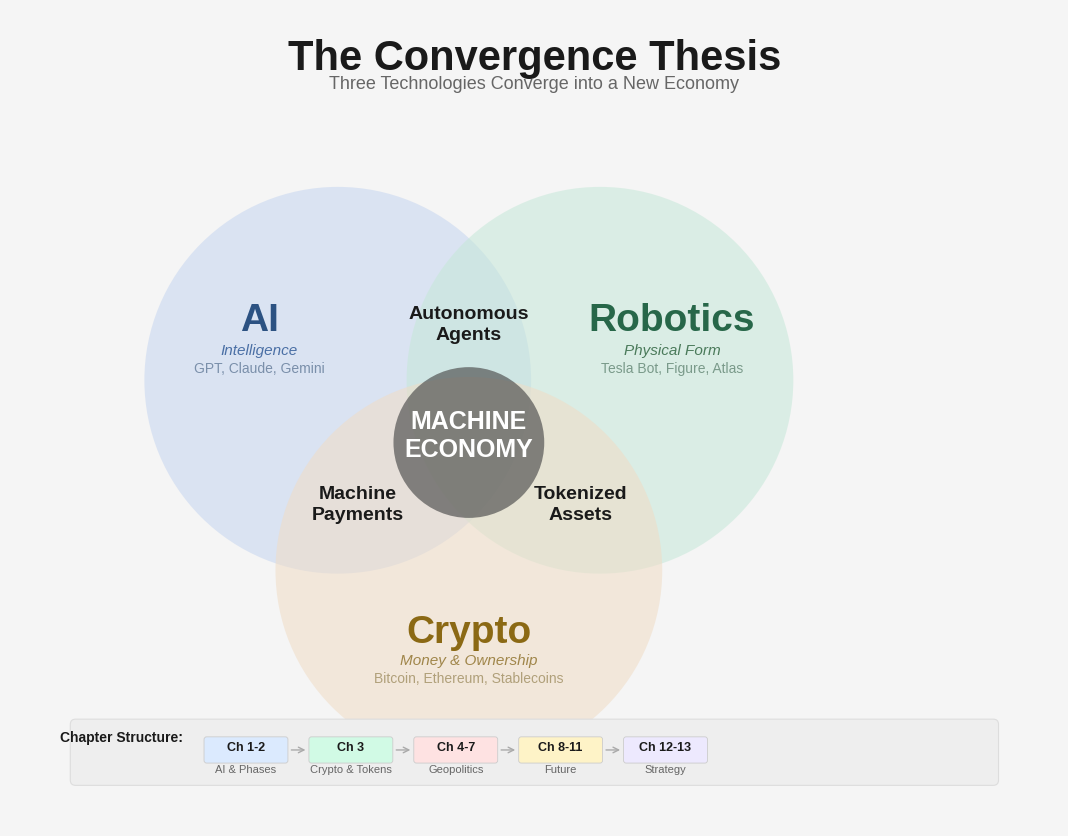

This figure's Python source: (Note: this script raises an exception after producing the figure.)
#!/usr/bin/env python3
"""
Build English version of Figure 1: The Convergence Thesis (Venn Diagram) — v2 polished
Fixes: title/subtitle spacing, proportions, cleaner chapter bar
"""

import matplotlib
matplotlib.use('Agg')
import matplotlib.pyplot as plt
from matplotlib.patches import FancyBboxPatch
import numpy as np

BG_COLOR = '#F5F5F5'
DARK_TEXT = '#1A1A1A'
GRAY_TEXT = '#666666'

# Chapter bar colors
CH_BLUE = '#DBEAFE'
CH_GREEN = '#D1FAE5'
CH_RED = '#FEE2E2'
CH_AMBER = '#FEF3C7'
CH_PURPLE = '#EDE9FE'

fig, ax = plt.subplots(1, 1, figsize=(10.67, 8.3), dpi=150)
fig.patch.set_facecolor(BG_COLOR)
ax.set_facecolor(BG_COLOR)
ax.set_xlim(0, 1600)
ax.set_ylim(0, 1245)
ax.set_aspect('equal')
ax.axis('off')

# === Title with proper spacing ===
ax.text(800, 1200, 'The Convergence Thesis', fontsize=30, fontweight='bold',
        ha='center', va='top', color=DARK_TEXT, fontfamily='Liberation Sans')
ax.text(800, 1145, 'Three Technologies Converge into a New Economy', fontsize=13,
        ha='center', va='top', color=GRAY_TEXT, fontfamily='Liberation Sans')

# === Venn Circles ===
cx_ai, cy_ai = 500, 680
cx_rob, cy_rob = 900, 680
cx_cry, cy_cry = 700, 390

radius = 295

circle_ai = plt.Circle((cx_ai, cy_ai), radius, color='#C5D5F0', alpha=0.55, ec='none')
circle_rob = plt.Circle((cx_rob, cy_rob), radius, color='#C5E8D8', alpha=0.55, ec='none')
circle_cry = plt.Circle((cx_cry, cy_cry), radius, color='#F0DCC5', alpha=0.55, ec='none')
ax.add_patch(circle_ai)
ax.add_patch(circle_rob)
ax.add_patch(circle_cry)

# Center dark circle
center_x, center_y = 700, 585
center_circle = plt.Circle((center_x, center_y), 115, color='#4A4A4A', alpha=0.65, ec='none')
ax.add_patch(center_circle)

# === Circle Labels ===
ax.text(380, 770, 'AI', fontsize=28, fontweight='bold', ha='center', va='center',
        color='#2C5282', fontfamily='Liberation Sans')
ax.text(380, 725, 'Intelligence', fontsize=11, ha='center', va='center',
        color='#4A6FA5', fontfamily='Liberation Sans', style='italic')
ax.text(380, 697, 'GPT, Claude, Gemini', fontsize=10, ha='center', va='center',
        color='#7A8FAA', fontfamily='Liberation Sans')

ax.text(1010, 770, 'Robotics', fontsize=28, fontweight='bold', ha='center', va='center',
        color='#276749', fontfamily='Liberation Sans')
ax.text(1010, 725, 'Physical Form', fontsize=11, ha='center', va='center',
        color='#4A7A5A', fontfamily='Liberation Sans', style='italic')
ax.text(1010, 697, 'Tesla Bot, Figure, Atlas', fontsize=10, ha='center', va='center',
        color='#7A9A8A', fontfamily='Liberation Sans')

ax.text(700, 295, 'Crypto', fontsize=28, fontweight='bold', ha='center', va='center',
        color='#8B6914', fontfamily='Liberation Sans')
ax.text(700, 252, 'Money & Ownership', fontsize=11, ha='center', va='center',
        color='#A0864A', fontfamily='Liberation Sans', style='italic')
ax.text(700, 225, 'Bitcoin, Ethereum, Stablecoins', fontsize=10, ha='center', va='center',
        color='#B0A07A', fontfamily='Liberation Sans')

# === Overlap Labels ===
ax.text(700, 765, 'Autonomous\nAgents', fontsize=14, fontweight='bold',
        ha='center', va='center', color=DARK_TEXT, fontfamily='Liberation Sans', linespacing=1.3)

ax.text(530, 490, 'Machine\nPayments', fontsize=14, fontweight='bold',
        ha='center', va='center', color=DARK_TEXT, fontfamily='Liberation Sans', linespacing=1.3)

ax.text(870, 490, 'Tokenized\nAssets', fontsize=14, fontweight='bold',
        ha='center', va='center', color=DARK_TEXT, fontfamily='Liberation Sans', linespacing=1.3)

# === Center label ===
ax.text(center_x, center_y + 10, 'MACHINE\nECONOMY', fontsize=18, fontweight='bold',
        ha='center', va='center', color='white', fontfamily='Liberation Sans', linespacing=1.2)

# === Chapter Structure Bar (bottom) ===
bar_y = 75
bar_h = 75
bar_bg = FancyBboxPatch((100, bar_y - 5), 1400, bar_h + 10,
                         boxstyle="round,pad=8", facecolor='#EEEEEE', edgecolor='#DDDDDD', linewidth=0.8)
ax.add_patch(bar_bg)

ax.text(170, bar_y + bar_h - 15, 'Chapter Structure:', fontsize=10, fontweight='bold',
        ha='center', va='center', color=DARK_TEXT, fontfamily='Liberation Sans')

chapters = [
    ('Ch 1-2', 'AI & Phases', CH_BLUE, 360),
    ('Ch 3', 'Crypto & Tokens', CH_GREEN, 520),
    ('Ch 4-7', 'Geopolitics', CH_RED, 680),
    ('Ch 8-11', 'Future', CH_AMBER, 840),
    ('Ch 12-13', 'Strategy', CH_PURPLE, 1000),
]

for label, sublabel, color, cx in chapters:
    box = FancyBboxPatch((cx - 60, bar_y + 25), 120, 32,
                          boxstyle="round,pad=4", facecolor=color, edgecolor='#CCCCCC', linewidth=0.6)
    ax.add_patch(box)
    ax.text(cx, bar_y + 44, label, fontsize=9, fontweight='bold',
            ha='center', va='center', color=DARK_TEXT, fontfamily='Liberation Sans')
    ax.text(cx, bar_y + 10, sublabel, fontsize=8,
            ha='center', va='center', color=GRAY_TEXT, fontfamily='Liberation Sans')

for i in range(len(chapters) - 1):
    x1 = chapters[i][3] + 65
    x2 = chapters[i+1][3] - 65
    ax.annotate('', xy=(x2, bar_y + 41), xytext=(x1, bar_y + 41),
                arrowprops=dict(arrowstyle='->', color='#AAAAAA', lw=1))

plt.tight_layout(pad=0.5)
outpath = '/root/clawd/projects/convergencethesis/graphics-en/01-convergence-thesis-en.png'
fig.savefig(outpath, dpi=150, bbox_inches='tight', facecolor=BG_COLOR, pad_inches=0.2)
plt.close()
print(f'Saved: {outpath}')
